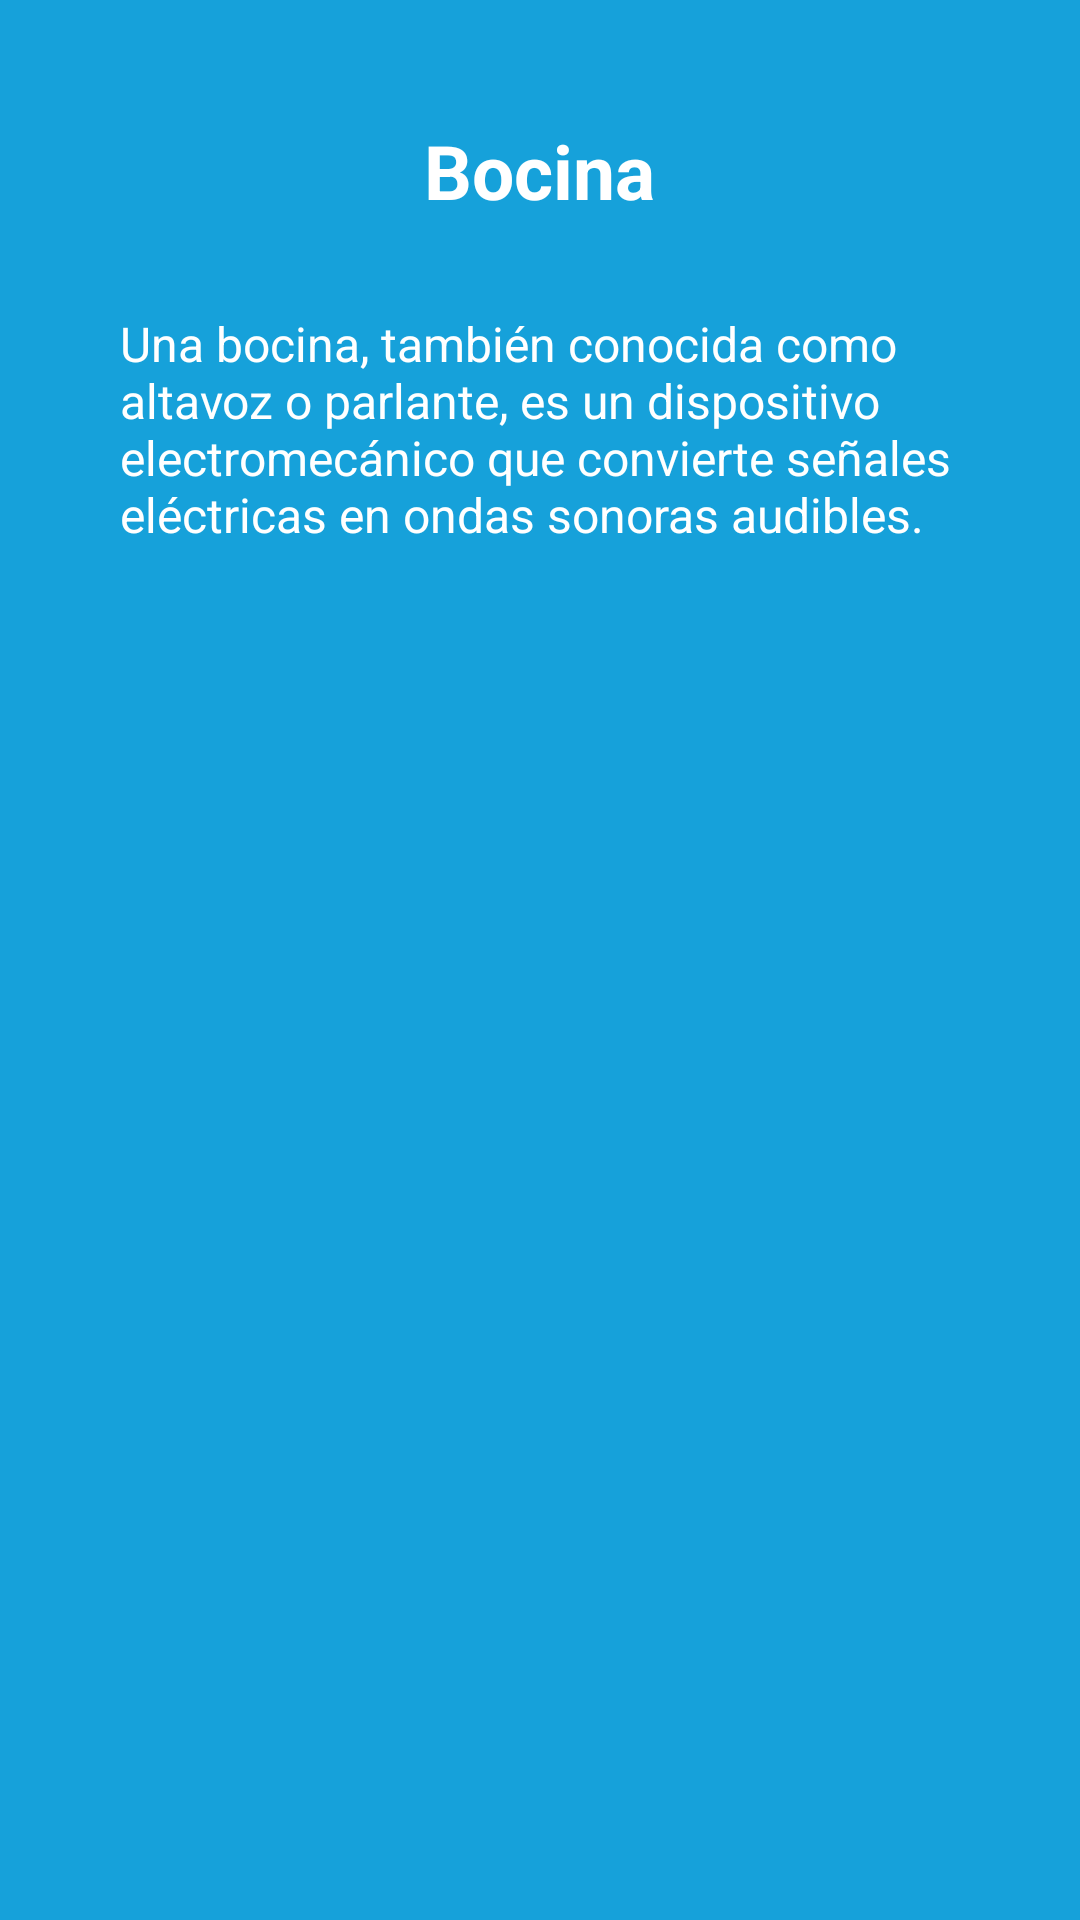

The Android layout XML behind this screen, and the referenced resources:
<!-- AndroidManifest.xml: application theme Theme.UtcBot -->
<!-- res/layout/bocina.xml -->
<?xml version="1.0" encoding="utf-8"?>
<androidx.constraintlayout.widget.ConstraintLayout xmlns:android="http://schemas.android.com/apk/res/android"
    xmlns:app="http://schemas.android.com/apk/res-auto"
    xmlns:tools="http://schemas.android.com/tools"
    android:layout_width="match_parent"
    android:layout_height="match_parent"
    android:background="#16A1DA">

    <TextView
        android:id="@+id/textView4"
        android:layout_width="wrap_content"
        android:layout_height="wrap_content"
        android:layout_marginTop="40dp"
        android:text="Bocina"
        android:textColor="#FFFFFF"
        android:textSize="25sp"
        android:textStyle="bold"
        app:layout_constraintEnd_toEndOf="parent"
        app:layout_constraintHorizontal_bias="0.499"
        app:layout_constraintStart_toStartOf="parent"
        app:layout_constraintTop_toTopOf="parent" />

    <TextView
        android:id="@+id/textView5"
        android:layout_width="wrap_content"
        android:layout_height="wrap_content"
        android:layout_marginTop="30dp"
        android:layout_marginBottom="30dp"
        android:paddingStart="40dp"
        android:paddingEnd="40dp"
        android:text="Una bocina, también conocida como altavoz o parlante, es un dispositivo electromecánico que convierte señales eléctricas en ondas sonoras audibles. "
        android:textColor="#FFFFFF"
        android:textSize="16sp"
        app:layout_constraintBottom_toBottomOf="parent"
        app:layout_constraintEnd_toEndOf="parent"
        app:layout_constraintHorizontal_bias="1.0"
        app:layout_constraintStart_toStartOf="parent"
        app:layout_constraintTop_toBottomOf="@+id/textView4"
        app:layout_constraintVertical_bias="0.0" />

    <ImageView
        android:id="@+id/sonido_elemento"
        android:layout_width="40dp"
        android:layout_height="30dp"
        android:layout_marginStart="5dp"
        android:layout_marginTop="14dp"
        android:scaleType="centerInside"
        android:src="@drawable/sonido"
        app:layout_constraintEnd_toEndOf="parent"
        app:layout_constraintHorizontal_bias="0.015"
        app:layout_constraintStart_toStartOf="parent"
        app:layout_constraintTop_toTopOf="parent" />

</androidx.constraintlayout.widget.ConstraintLayout>
<!-- resources referenced by this layout -->
<resources>
  <style name="Theme.UtcBot" parent="Base.Theme.UtcBot" />
  <style name="Base.Theme.UtcBot" parent="Theme.AppCompat.Light.NoActionBar">
          
          
      </style>
</resources>
